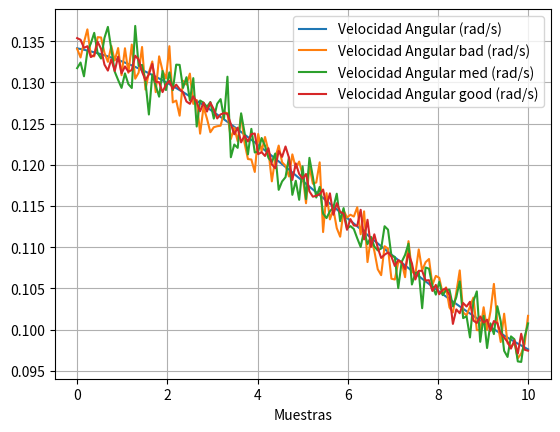

The script that saved this image:
# -*- coding: utf-8 -*-
"""
Created on Wed Oct 25 11:22:16 2023

[redacted]
"""


import numpy as np
import matplotlib.pyplot as plt


def simulate_gyros_reading(w,ruido,ARW,bias,t):
    num_samples = len(w)
    readings = []
    for i in range(num_samples):
        #aplicar el ruido del sensor
        noise = np.random.normal(0, ruido, 1)
        
        #aplicar el ARW del sensor, multiplicandolo con el tiempo
        ARW_t = ARW*np.sqrt(t[i])
        
        #Simular la medicion del giroscopio
        measurement = w[i] + noise + ARW_t + bias
        
        readings.append(measurement)
        
    return readings

w = [0.13413314093114412,
0.13404993295430914,
0.13396033482107503,
0.13386438341063173,
0.13376211811416758,
0.13365358080437545,
0.13353881580314028,
0.13341786984745557,
0.13329079205361855,
0.13315763387975643,
0.13301844908673763,
0.13287329369752432,
0.13272222595502448,
0.13256530627850294,
0.1324025972186133,
0.13223416341111316,
0.13206007152932697,
0.13188039023542214,
0.13169519013056444,
0.13150454370402032,
0.1313085252812741,
0.13110721097122874,
0.13090067861255952,
0.1306890077192899,
0.13047227942565962,
0.13025057643035456,
0.13002398294016834,
0.12979258461316492,
0.12955646850141173,
0.1293157229933518,
0.12907043775588342,
0.12882070367621426,
0.12856661280355747,
0.1283082582907346,
0.128045734335751,
0.1277791361234065,
0.12750855976700443,
0.1272341022502199,
0.12695586136918668,
0.1266739356748616,
0.12638842441572254,
0.12609942748085548,
0.12580704534348378,
0.12551137900499137,
0.1252125299394899,
0.1249106000389774,
0.1246056915591351,
0.12429790706580614,
0.1239873493821987,
0.12367412153685363,
0.12335832671241487,
0.12304006819523888,
0.12271944932587729,
0.12239657345046479,
0.12207154387304252,
0.12174446380884492,
0.12141543633857607,
0.12108456436369956,
0.12075195056276382,
0.120417697348783,
0.12008190682769139,
0.11974468075788743,
0.11940612051088165,
0.11906632703306066,
0.11872540080857785,
0.11838344182337925,
0.11804054953037163,
0.11769682281573804,
0.11735235996640399,
0.11700725863865655,
0.11666161582791636,
0.11631552783966143,
0.11596909026149996,
0.11562239793638812,
0.11527554493698712,
0.11492862454115282,
0.1145817292085498,
0.1142349505583804,
0.11388837934821851,
0.11354210545393628,
0.11319621785071134,
0.1128508045951007,
0.1125059528081671,
0.11216174865964203,
0.11181827735310952,
0.11147562311219349,
0.11113386916773091,
0.11079309774591264,
0.11045339005737267,
0.11011482628720633,
0.10977748558589737,
0.10944144606113353,
0.10910678477048935,
0.10877357771495524,
0.10844189983329086,
0.10811182499718115,
0.10778342600717271,
0.10745677458936818,
0.10713194139285616,
0.10680899598785386,
0.10648800686454007,
0.10616904143255534,
0.10585216602114672,
0.10553744587993436,
0.10522494518027706,
0.10491472701721423,
0.10460685341196169,
0.10430138531493875,
0.10399838260930455,
0.10369790411498125,
0.10340000759314238,
0.10310474975114457,
0.10281218624788119,
0.10252237169953678,
0.10223535968572126,
0.1019512027559633,
0.10166995243654257,
0.10139165923764074,
0.1011163726607915,
0.1008441412066105,
0.10057501238278578,
0.10030903271231033,
0.10004624774193839,
0.09978670205084744,
0.09953043925948847,
0.09927750203860715,
0.09902793211841934,
0.09878177029792429,
0.0985390564543395,
0.0982998295526418,
0.09806412765519913,
0.09783198793147832,
0.0976034466678142]

w= np.array(w)

t = np.linspace(0,10,len(w))
# Datos del giroscopio
bias_instability_bad = 0.10 / 3600 *np.pi/180 # <0.10°/h en radianes por segundo
noise_rms_bad = 0.12*np.pi/180 # 0.12 °/s en radianes por segundo
angle_random_walk_bad = 0.006*np.pi/180 *1/60 # 0.006 °/√(h) en radianes por segundo por raíz de hora

bias_instability_med = 0.05 / 3600 * np.pi/180  # <0.06°/h en radianes por segundo
noise_rms_med = 0.12 *np.pi/180 # 0.12 °/s rms en radianes por segundo
angle_random_walk_med = 0.006 *np.pi/180 *1/60 # 0.006 °/√(h) en radianes por segundo por raíz de hora

bias_instability_good = 0.03 / 3600 *np.pi/180 # <0.06°/h en radianes por segundo
noise_rms_good= 0.050 *np.pi/180  # 0.050 °/s rms en radianes por segundo
angle_random_walk_good = 0.006 * np.pi/180 *1/60 # 0.006 °/√(h) en radianes por segundo por raíz de hora

w_real_bad = simulate_gyros_reading(w,noise_rms_bad,angle_random_walk_bad,bias_instability_bad,t)
w_real_med = simulate_gyros_reading(w,noise_rms_med,angle_random_walk_med,bias_instability_med,t)
w_real_good = simulate_gyros_reading(w,noise_rms_good,angle_random_walk_good,bias_instability_good,t)
# Visualizar los resultados
plt.figure()
plt.plot(t, w, label='Velocidad Angular (rad/s)')
plt.plot(t, w_real_bad, label='Velocidad Angular bad (rad/s)')
plt.plot(t, w_real_med, label='Velocidad Angular med (rad/s)')
plt.plot(t, w_real_good, label='Velocidad Angular good (rad/s)')
plt.xlabel('Muestras')
plt.legend()
plt.grid(True)
plt.show()

